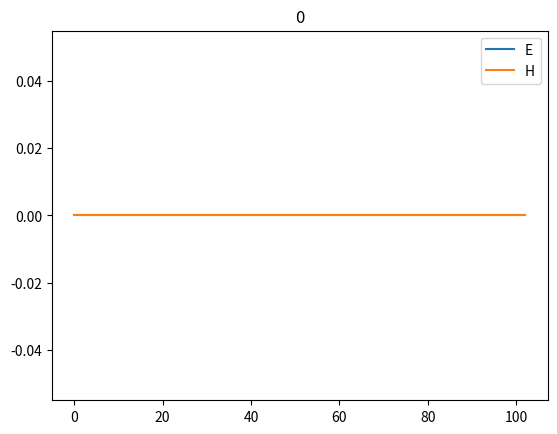

This figure's Python source: (Note: this script raises an exception after producing the figure.)
import numpy as np
from matplotlib import pyplot as plt

if __name__ == '__main__':

    time_dim = 300
    space_dim = 102

    hfield = np.zeros(space_dim)
    efield = np.zeros(space_dim)

    current = np.zeros((time_dim, space_dim))

    x = np.arange(0, time_dim+2, 1)

    current[:, 49] = np.diff(np.diff(np.exp(-((x-20)**2)/(5))))

    xaxis = np.linspace(0, 102, 102)

    plt.plot(xaxis, efield, label='E')
    plt.plot(xaxis, hfield, label='H')
    plt.title(str(0))
    plt.legend()
    plt.savefig('../temp/img' + str(0))
    plt.gcf().clear()

    for n in range(time_dim):
        new_hfield = np.zeros(102)
        new_efield = np.zeros(102)
        for i in range(1, hfield.size - 1):
            hfield[i] = hfield[i] - (efield[i+1] - efield[i])
            efield[i] = efield[i] - (hfield[i] - hfield[i-1]) - current[n, i]

            if(i == 49):
                print(efield[i])
        #hfield = new_hfield
        #efield = new_efield

        plt.plot(xaxis, efield, label='E')
        plt.plot(xaxis, hfield, label='H')
        plt.title(str(n+1))
        plt.ylim((-0.3, 0.3))
        plt.legend()
        plt.savefig('../temp/img' + str(n+1))
        plt.gcf().clear()
